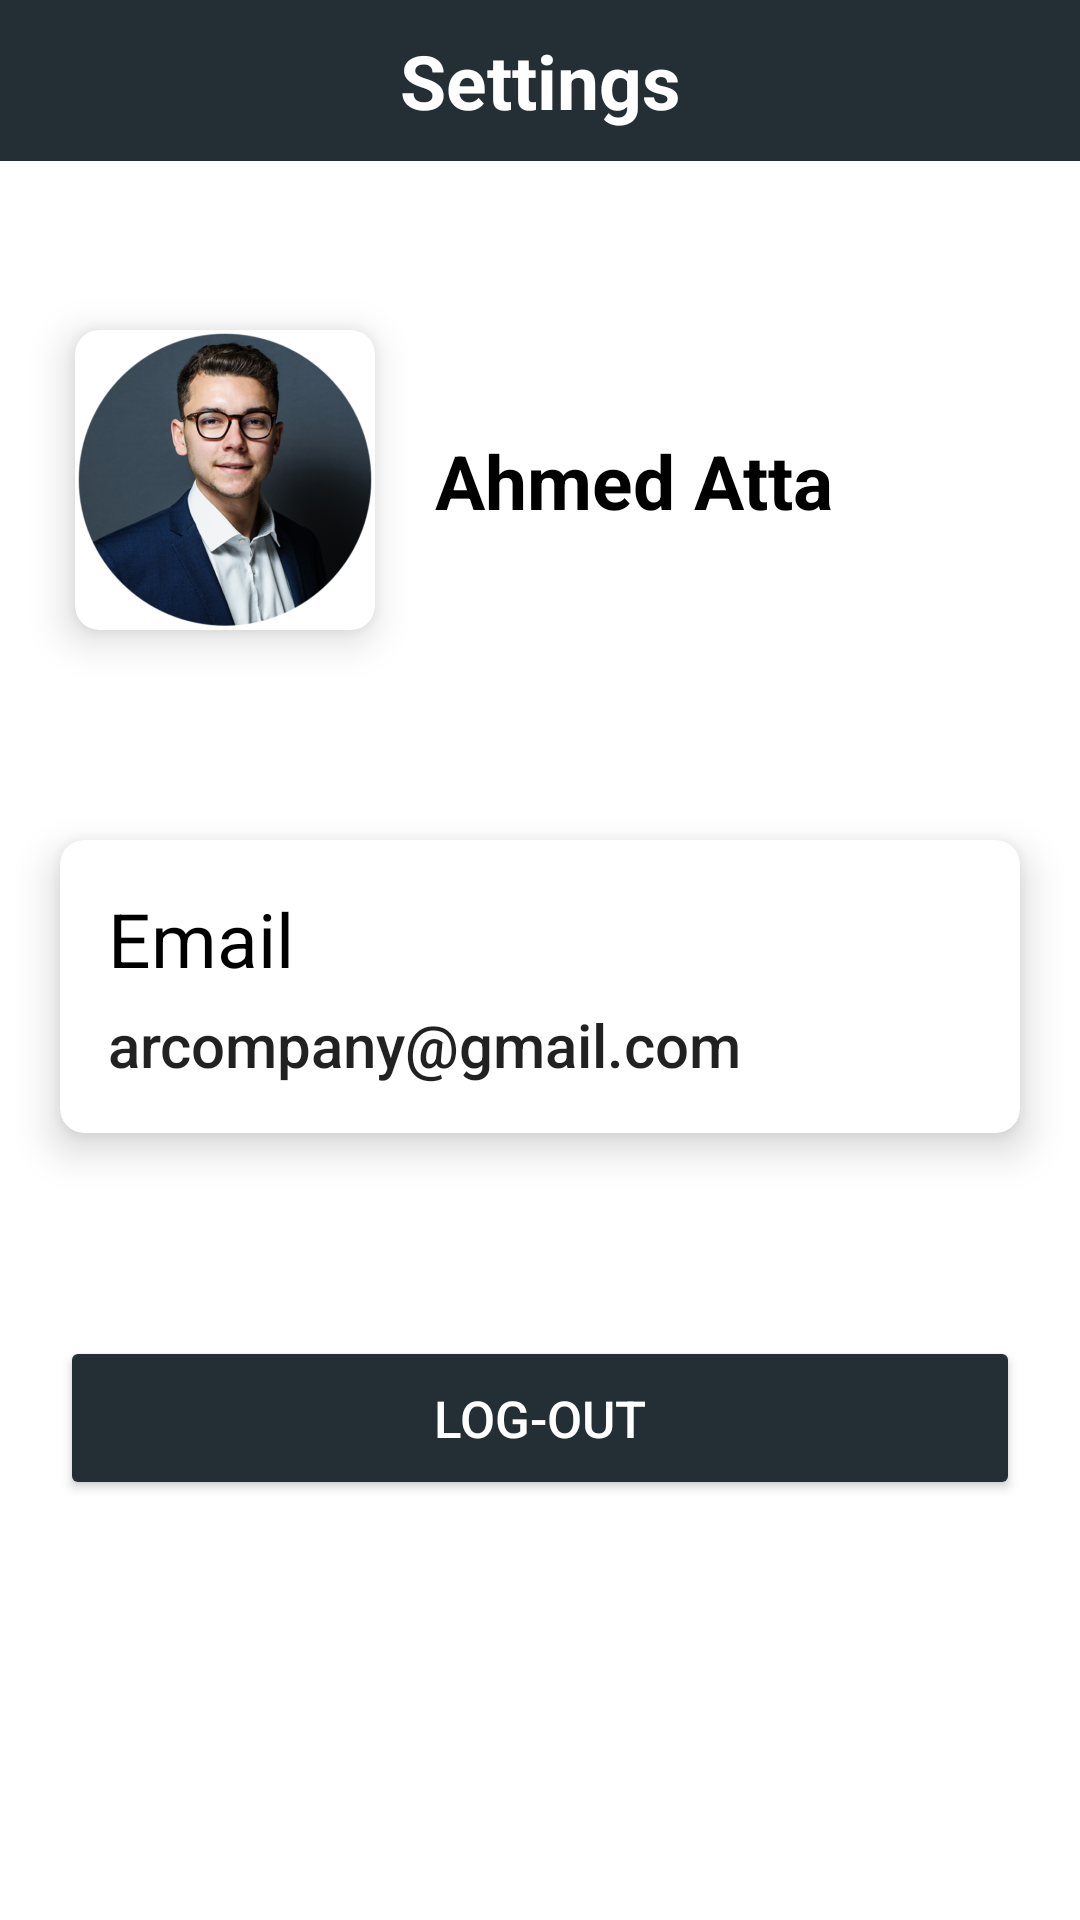

Layout XML and referenced resources for this Android screen:
<!-- AndroidManifest.xml: application theme AppTheme -->
<!-- res/layout/fragment_settings.xml -->
<?xml version="1.0" encoding="utf-8"?>
<androidx.constraintlayout.widget.ConstraintLayout
    xmlns:android="http://schemas.android.com/apk/res/android"
    xmlns:app="http://schemas.android.com/apk/res-auto"
    xmlns:tools="http://schemas.android.com/tools"
    android:layout_width="match_parent"
    android:background="@color/white"
    android:layout_height="match_parent"
    android:orientation="vertical">

    <TextView
        android:id="@+id/textReceipts"
        android:layout_width="match_parent"
        android:layout_height="wrap_content"
        android:layout_gravity="top"
        android:text="Settings"
        android:gravity="center"
        android:textSize="25sp"
        android:background="@drawable/rectangle_6"
        android:textColor="@color/white"
        android:padding="10dp"
        android:textStyle="bold"
        app:layout_constraintEnd_toEndOf="parent"
        app:layout_constraintStart_toStartOf="parent"
        app:layout_constraintTop_toTopOf="parent"
        />

    <com.google.android.material.card.MaterialCardView
        android:id="@+id/profile_image_card_view"
        android:layout_width="100dp"
        android:layout_height="100dp"
        android:layout_marginTop="110dp"
        android:layout_marginStart="25dp"
        android:elevation="8dp"
        app:cardCornerRadius="8dp"
        app:cardElevation="8dp"
        app:layout_constraintStart_toStartOf="parent"
        app:layout_constraintTop_toTopOf="parent"
        >

        <ImageView
            android:id="@+id/profile_image"
            android:layout_width="match_parent"
            android:layout_height="match_parent"
            android:scaleType="fitXY"
            android:src="@drawable/mancircle"
            app:layout_constraintStart_toStartOf="parent"
            app:layout_constraintTop_toTopOf="parent"
            tools:ignore="ContentDescription"

            />

    </com.google.android.material.card.MaterialCardView>


    <TextView
        android:id="@+id/user_name_text_view"
        android:layout_width="wrap_content"
        android:layout_height="wrap_content"
        android:layout_gravity="center"
        android:layout_marginEnd="16dp"
        android:text="Ahmed Atta"
        android:textColor="@color/black"
        android:textSize="25sp"
        android:textStyle="normal|bold"
        android:layout_marginStart="20dp"
        app:layout_constraintBottom_toBottomOf="@+id/profile_image_card_view"
        app:layout_constraintStart_toEndOf="@id/profile_image_card_view"
        app:layout_constraintTop_toTopOf="@+id/profile_image_card_view" />

    <com.google.android.material.card.MaterialCardView
        android:layout_width="0dp"
        android:layout_height="wrap_content"
        android:layout_gravity="center"
        android:layout_marginStart="20dp"
        android:layout_marginTop="70dp"
        android:layout_marginEnd="20dp"
        app:cardCornerRadius="8dp"
        app:cardElevation="8dp"
        app:layout_constraintEnd_toEndOf="parent"
        app:layout_constraintStart_toStartOf="parent"
        app:layout_constraintTop_toBottomOf="@+id/profile_image_card_view">

        <androidx.constraintlayout.widget.ConstraintLayout
            android:layout_width="match_parent"
            android:layout_height="wrap_content">

            <TextView
                android:id="@+id/Name_on_card"
                android:layout_width="wrap_content"
                android:layout_height="wrap_content"
                android:text="Email"
                android:layout_marginTop="16dp"
                android:textColor="@color/black"
                android:textSize="25sp"
                app:layout_constraintStart_toStartOf="@+id/edit_Name_on_card"
                app:layout_constraintTop_toTopOf="parent" />

            <TextView
                android:id="@+id/edit_Name_on_card"
                android:layout_width="0dp"
                android:layout_height="wrap_content"
                android:layout_marginStart="16dp"
                android:layout_marginEnd="16dp"
                android:layout_marginBottom="16dp"
                android:layout_marginTop="5dp"
                android:text="arcompany@gmail.com"
                android:textAppearance="@style/TextAppearance.AppCompat.Body2"
                android:textSize="20sp"
                app:layout_constraintBottom_toBottomOf="parent"
                app:layout_constraintEnd_toEndOf="parent"
                app:layout_constraintStart_toStartOf="parent"
                app:layout_constraintTop_toBottomOf="@id/Name_on_card" />

        </androidx.constraintlayout.widget.ConstraintLayout>

    </com.google.android.material.card.MaterialCardView>

    <Button
        android:id="@+id/LogOut"
        android:layout_width="match_parent"
        android:layout_height="wrap_content"
        android:elevation="15dp"
        android:gravity="center"
        android:padding="16dp"
        android:text="Log-out"
        android:textAllCaps="true"
        android:textAppearance="@style/TextAppearance.AppCompat.Body2"
        android:textColor="@color/textColor"
        android:textSize="17sp"
        android:layout_marginBottom="140dp"
        android:layout_marginStart="20dp"
        android:layout_marginEnd="20dp"
        app:backgroundTint="@color/Dark_Blue"
        app:layout_constraintBottom_toBottomOf="parent"
        app:layout_constraintEnd_toEndOf="parent"
        app:layout_constraintStart_toStartOf="parent" />
</androidx.constraintlayout.widget.ConstraintLayout>
<!-- resources referenced by this layout -->
<resources>
  <color name="Dark_Blue">#232F34</color>
  <color name="black">#FF000000</color>
  <color name="textColor">#FFFFFFFF</color>
  <color name="white">#FFFFFFFF</color>
  <!-- drawable mancircle: png bitmap (drawable-nodpi, 103090 bytes) -->
  <!-- drawable rectangle_6: png bitmap (drawable-nodpi, 329 bytes) -->
  <style name="AppTheme" parent="Theme.MaterialComponents.Light.NoActionBar">
          
          <item name="colorPrimary">@color/Dark_Blue</item>
          <item name="colorPrimaryDark">@color/Dark_Blue</item>
          <item name="colorAccent">@color/Dark_Blue</item>
          <item name="colorOnPrimary">@color/white</item>
          <item name="android:navigationBarColor">@color/Dark_Blue</item>
      </style>
</resources>
